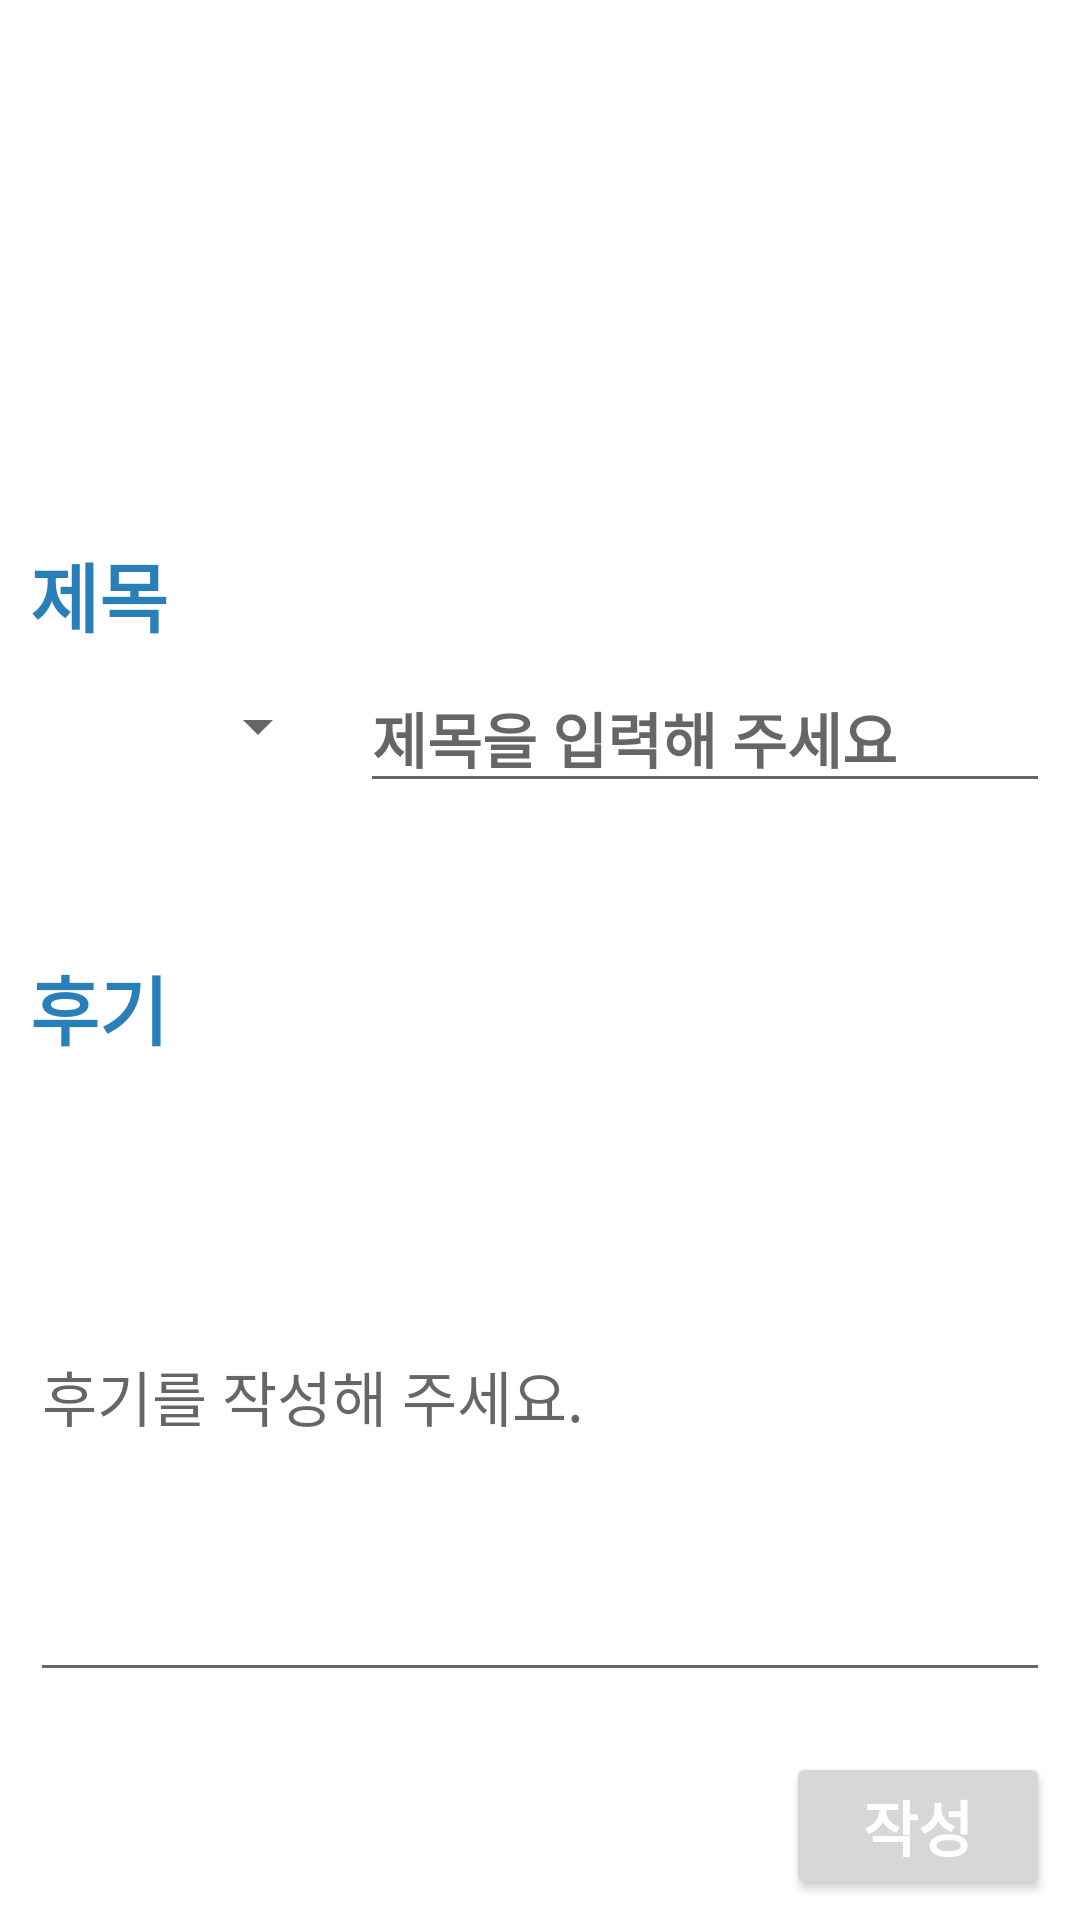

Reconstruct the res/layout file that produces this screen, plus the resources it refers to.
<!-- AndroidManifest.xml: application theme Theme.MyApplication -->
<!-- res/layout/activity_travel_write.xml -->
<?xml version="1.0" encoding="utf-8"?>
<androidx.appcompat.widget.LinearLayoutCompat xmlns:android="http://schemas.android.com/apk/res/android"
    xmlns:app="http://schemas.android.com/apk/res-auto"
    xmlns:tools="http://schemas.android.com/tools"
    android:layout_width="match_parent"
    android:layout_height="match_parent"
    android:orientation="vertical"
    tools:context=".activity.TravelWriteActivity">

    <LinearLayout
        android:layout_marginRight="10dp"
        android:layout_marginLeft="10dp"
        android:layout_width="match_parent"
        android:layout_height="match_parent"
        android:orientation="vertical">

        <androidx.recyclerview.widget.RecyclerView
            android:id="@+id/rv_travel_write_pic"
            app:reverseLayout="true"
            android:layout_marginTop="30dp"
            android:layout_marginBottom="30dp"
            android:layout_width="match_parent"
            android:layout_height="120dp"/>

        <TextView
            android:text="제목"
            android:textSize="25dp"
            android:textStyle="bold"
            android:textColor="#2980B9"
            android:layout_width="match_parent"
            android:layout_height="wrap_content"/>

        <LinearLayout
            android:layout_width="match_parent"
            android:layout_height="wrap_content"
            android:orientation="horizontal">

            <Spinner
                android:id="@+id/sp_local_write"
                android:layout_width="100dp"
                android:layout_height="40dp"
                android:layout_gravity="center_vertical"
                android:layout_marginEnd="10dp"
                tools:ignore="TouchTargetSizeCheck,SpeakableTextPresentCheck" />


        <EditText
            android:id="@+id/et_travel_write_title"
            android:layout_marginTop="5dp"
            android:layout_width="match_parent"
            android:layout_height="wrap_content"
            android:hint="제목을 입력해 주세요"
            android:textStyle="bold"
            android:textSize="20dp"/>
        </LinearLayout>


        <TextView
            android:layout_marginTop="50dp"
            android:text="후기"
            android:textColor="#2980B9"
            android:textSize="25dp"
            android:textStyle="bold"
            android:layout_width="match_parent"
            android:layout_height="wrap_content"/>


        <EditText
            android:id="@+id/et_travel_write_content"
            android:layout_width="match_parent"
            android:layout_height="200dp"
            android:layout_marginTop="10dp"
            android:hint="후기를 작성해 주세요."
            android:inputType="textMultiLine"
            android:lines="10"
            android:scrollHorizontally="false"
            android:textSize="20dp" />


        <Button
            android:id="@+id/btn_travel_write_submit"
            android:layout_marginTop="20dp"
            android:text="작성"
            android:textSize="20dp"
            android:textStyle="bold"
            android:textColor="#FFFFFF"
            android:layout_gravity="right"
            android:layout_width="wrap_content"
            android:layout_height="wrap_content"/>
    </LinearLayout>



</androidx.appcompat.widget.LinearLayoutCompat>
<!-- resources referenced by this layout -->
<resources>
  <style name="Theme.MyApplication" parent="Theme.MaterialComponents.DayNight.DarkActionBar">
          
          <item name="colorPrimary">#2980B9</item>
          <item name="colorPrimaryVariant">#2980B9</item>
          <item name="colorOnPrimary">#2980B9</item>
          
          <item name="colorSecondary">#2980B9</item>
          <item name="colorSecondaryVariant">#2980B9</item>
          <item name="colorOnSecondary">#2980B9</item>
          
          <item name="android:statusBarColor" tools:targetApi="l">?attr/colorPrimaryVariant</item>
          
          <item name="windowActionBar">false</item>
          <item name="windowNoTitle">true</item>
      </style>
</resources>
